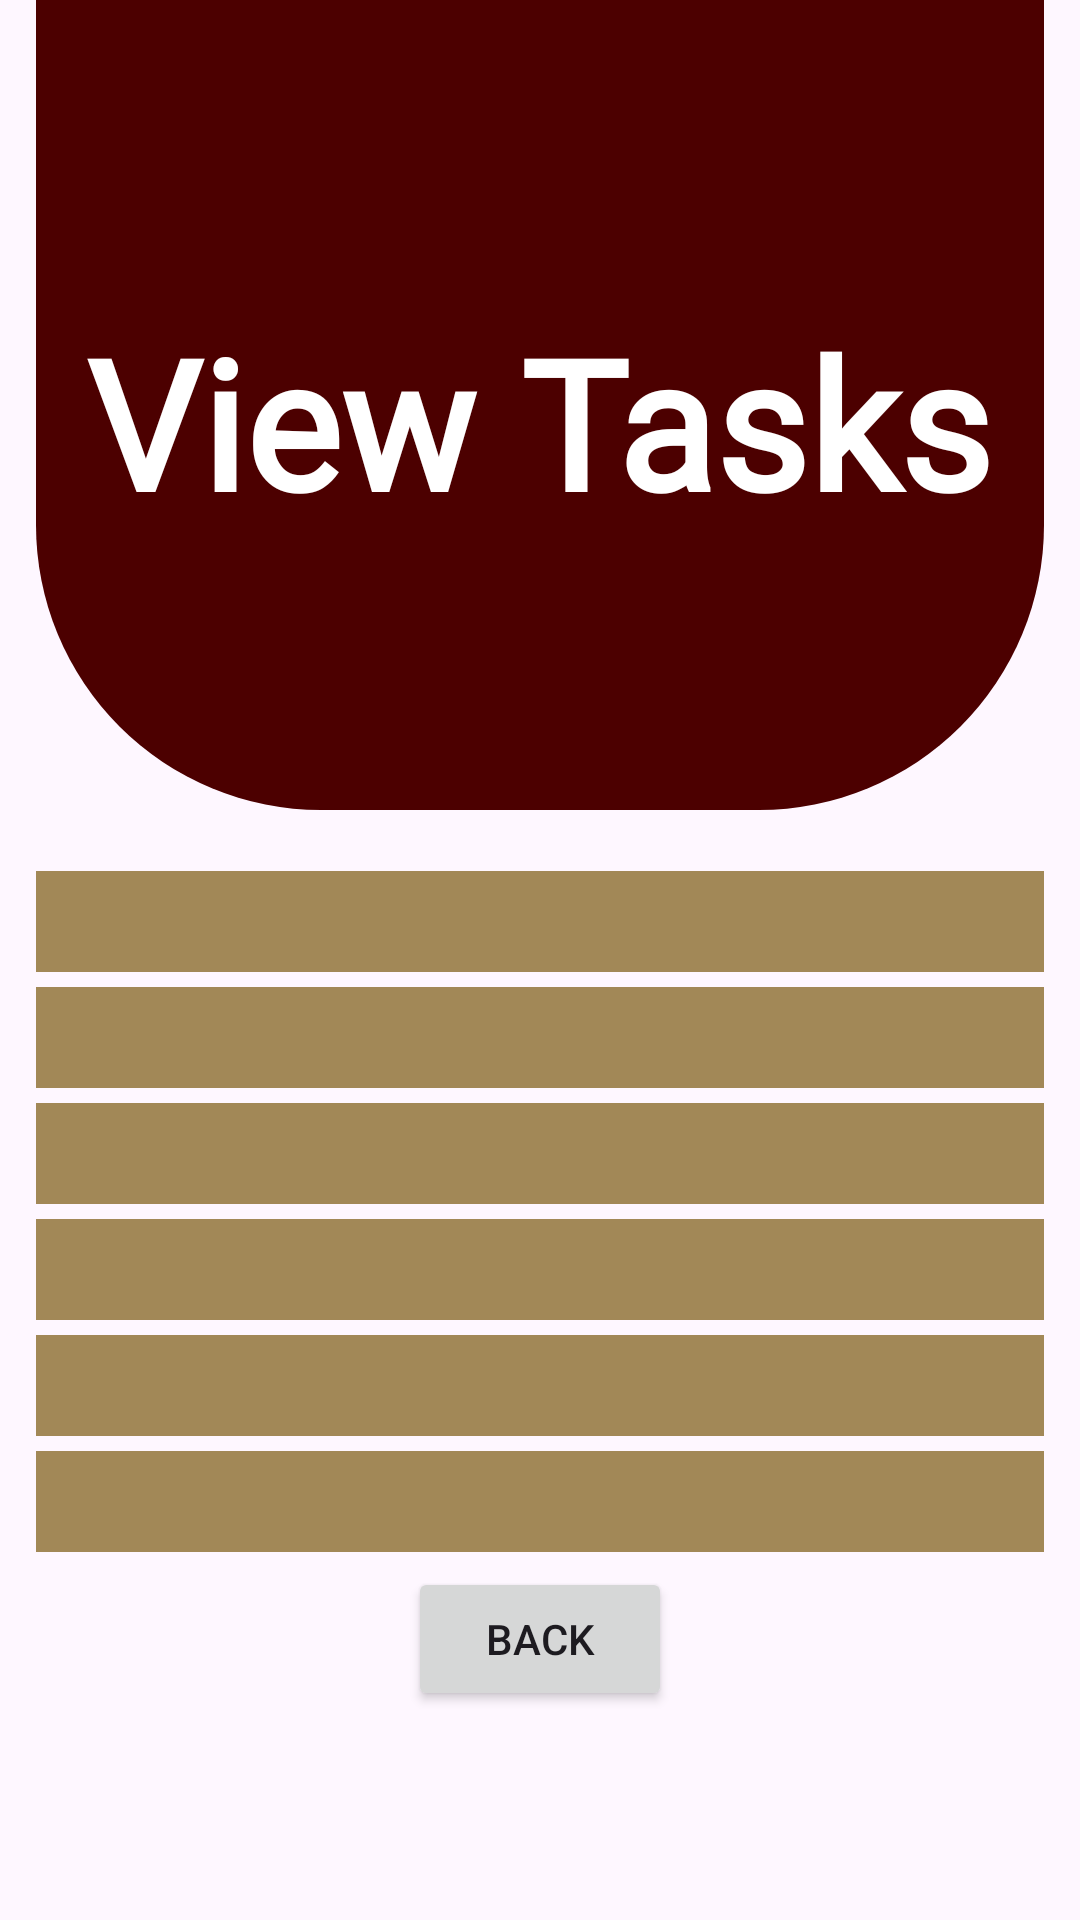

This screen was rendered from an Android layout file. Write that file and the resources it references.
<!-- AndroidManifest.xml: application theme Theme.MyApplication -->
<!-- res/layout/view_task.xml -->
<ScrollView
    android:layout_width="match_parent"
    android:layout_height="match_parent"
    xmlns:android="http://schemas.android.com/apk/res/android">

    <LinearLayout
        android:layout_width="match_parent"
        android:layout_height="wrap_content"
        android:paddingLeft="12dp"
        android:paddingRight="12dp"
        android:orientation="vertical">

        <View
            android:id="@+id/top_view"
            android:layout_width="match_parent"
            android:layout_height="270dp"
            android:layout_marginBottom="30dp"
            android:background="@drawable/bg_view" />

        <TextView
            android:id="@+id/textView2"
            android:layout_width="wrap_content"
            android:layout_height="wrap_content"
            android:layout_gravity="center_horizontal"
            android:layout_marginTop="-200dp"
            android:fontFamily="@font/berkshire_swash"
            android:text="View Tasks"
            android:layout_marginBottom="110dp"
            android:textColor="@color/white"
            android:textSize="60sp"
            android:textStyle="bold" />

        
        <TextView
            android:id="@+id/taskInfo1"
            android:layout_width="match_parent"
            android:layout_height="wrap_content"
            android:textSize="25sp"
            android:background="@color/lightmaroon"
            android:layout_marginBottom="5dp"
            android:layout_gravity="center_horizontal" />

        <TextView
            android:id="@+id/taskInfo2"
            android:layout_width="match_parent"
            android:layout_height="wrap_content"
            android:textSize="25sp"
            android:background="@color/lightmaroon"
            android:layout_marginBottom="5dp"
            android:layout_gravity="center_horizontal" />

        <TextView
            android:id="@+id/taskInfo3"
            android:layout_width="match_parent"
            android:layout_height="wrap_content"
            android:textSize="25sp"
            android:background="@color/lightmaroon"
            android:layout_marginBottom="5dp"
            android:layout_gravity="center_horizontal" />

        <TextView
            android:id="@+id/taskInfo4"
            android:layout_width="match_parent"
            android:layout_height="wrap_content"
            android:textSize="25sp"
            android:background="@color/lightmaroon"
            android:layout_marginBottom="5dp"
            android:layout_gravity="center_horizontal" />

        <TextView
            android:id="@+id/taskInfo5"
            android:layout_width="match_parent"
            android:layout_height="wrap_content"
            android:textSize="25sp"
            android:background="@color/lightmaroon"
            android:layout_marginBottom="5dp"
            android:layout_gravity="center_horizontal" />

        <TextView
            android:id="@+id/taskInfo6"
            android:layout_width="match_parent"
            android:layout_height="wrap_content"
            android:textSize="25sp"
            android:background="@color/lightmaroon"
            android:layout_marginBottom="5dp"
            android:layout_gravity="center_horizontal" />
        

        <Button
            android:id="@+id/button4"
            android:layout_width="wrap_content"
            android:layout_height="wrap_content"
            android:layout_weight="1"
            android:text="Back"
            android:onClick="backbutton"
            android:layout_gravity="center_horizontal"/>
    </LinearLayout>
</ScrollView>
<!-- resources referenced by this layout -->
<resources>
  <color name="lightmaroon">#A28857</color>
  <color name="white">#FFFFFFFF</color>
  <!-- drawable bg_view (drawable) -->
  <?xml version="1.0" encoding="utf-8"?>
  <shape xmlns:android="http://schemas.android.com/apk/res/android">
      <corners android:bottomLeftRadius="95dp"
          android:bottomRightRadius="95dp"/>
      <solid android:color="@color/maroon"/>
  </shape>
  <style name="Theme.MyApplication" parent="Base.Theme.MyApplication" />
  <color name="maroon">#4c0000</color>
  <style name="Base.Theme.MyApplication" parent="Theme.Material3.DayNight.NoActionBar">
          
  
  
          
      </style>
</resources>
